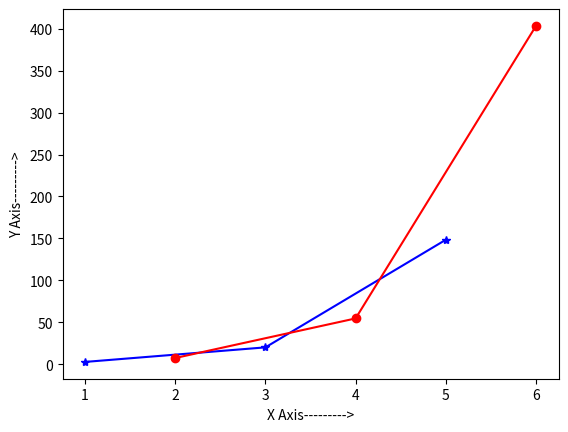

Source code (Python):
import numpy as np
import matplotlib.pyplot as plt
x= np.array([1,3,5])
y=[2,4,6]
z=np.exp(x)
w=np.exp(y)
plt.plot(x,z,color="blue",marker='*')
plt.plot(y,w,color="red",marker='o')
plt.xlabel("X Axis--------->")
plt.ylabel("Y Axis--------->")
plt